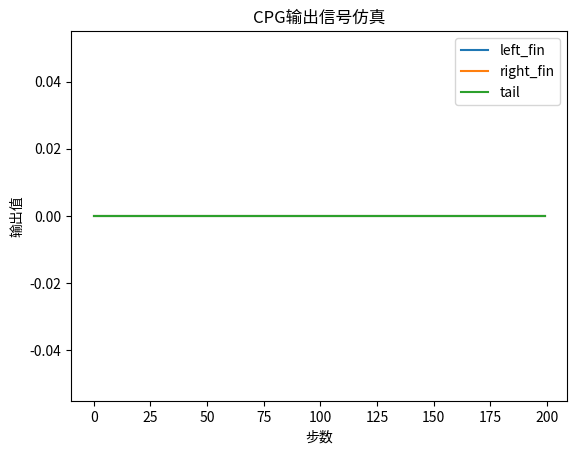

Here is the Python script that generated this plot:
import numpy as np
import matplotlib.pyplot as plt

# 假设初始状态
x = np.zeros(6)
t = 0.0
dt = 0.01
T = 2.0
left_fin_list = []
right_fin_list = []
tail_list = []

def get_b_values(t):
    # 只模拟直游
    return 0, 0

def calculate_w(x):
    w_sw = np.pi
    s = 0.5
    a = 100.0
    w_st = w_sw * (1 - s) / s
    return w_st / (1 + np.exp(-a * x)) + w_sw / (1 + np.exp(a * x))

def cpg_ode(t, x):
    b1, b2 = get_b_values(t)
    w = [calculate_w(x[1]), calculate_w(x[3]), calculate_w(x[5])]
    M_PI = np.pi
    j1, j2, j3 = 0.5, 0.5, 0.0
    k = 15.0
    u = 100.0
    r = [
        [2*M_PI*(j1-j1), 2*M_PI*(j1-j2), 2*M_PI*(j1-j3)],
        [2*M_PI*(j2-j1), 2*M_PI*(j2-j2), 2*M_PI*(j2-j3)],
        [2*M_PI*(j3-j1), 2*M_PI*(j3-j2), 2*M_PI*(j3-j3)]
    ]
    p1 = np.cos(r[0][1])*x[2] - np.sin(r[0][1])*(x[3]-b1) + np.cos(r[0][2])*x[4] - np.sin(r[0][2])*(x[5]-b2)
    q1 = np.sin(r[0][1])*x[2] + np.cos(r[0][1])*(x[3]-b1) + np.sin(r[0][2])*x[4] + np.cos(r[0][2])*(x[5]-b2)
    p2 = np.cos(r[1][0])*x[0] - np.sin(r[1][0])*(x[1]-b1) + np.cos(r[1][2])*x[4] - np.sin(r[1][2])*(x[5]-b2)
    q2 = np.sin(r[1][0])*x[0] + np.cos(r[1][0])*(x[1]-b1) + np.sin(r[1][2])*x[4] + np.cos(r[1][2])*(x[5]-b2)
    p3 = np.cos(r[2][0])*x[0] - np.sin(r[2][0])*(x[1]-b1) + np.cos(r[2][1])*x[2] - np.sin(r[2][1])*(x[3]-b1)
    q3 = np.sin(r[2][0])*x[0] + np.cos(r[2][0])*(x[1]-b1) + np.sin(r[2][1])*x[2] + np.cos(r[2][1])*(x[3]-b1)
    dx = np.zeros(6)
    dx[0] = k*(u - (np.sqrt(x[0]**2 + (x[1]-b1)**2))**2)*x[0] - w[0]*(x[1]-b1) + p1
    dx[1] = k*(u - (np.sqrt(x[0]**2 + (x[1]-b1)**2))**2)*(x[1]-b1) + w[0]*x[0] + q1
    dx[2] = k*(u - (np.sqrt(x[2]**2 + (x[3]-b1)**2))**2)*x[2] - w[1]*(x[3]-b1) + p2
    dx[3] = k*(u - (np.sqrt(x[2]**2 + (x[3]-b1)**2))**2)*(x[3]-b1) + w[1]*x[2] + q2
    dx[4] = k*(u - (np.sqrt(x[4]**2 + (x[5]-b2)**2))**2)*x[4] - w[2]*(x[5]-b2) + p3
    dx[5] = k*(u - (np.sqrt(x[4]**2 + (x[5]-b2)**2))**2)*(x[5]-b2) + w[2]*x[4] + q3
    return dx

while t < T:
    dx = cpg_ode(t, x)
    x += dx * dt
    t += dt
    left_fin_list.append(x[1])
    right_fin_list.append(x[3])
    tail_list.append(x[5])

plt.plot(left_fin_list, label='left_fin')
plt.plot(right_fin_list, label='right_fin')
plt.plot(tail_list, label='tail')
plt.legend()
plt.title('CPG输出信号仿真')
plt.xlabel('步数')
plt.ylabel('输出值')
plt.show()
